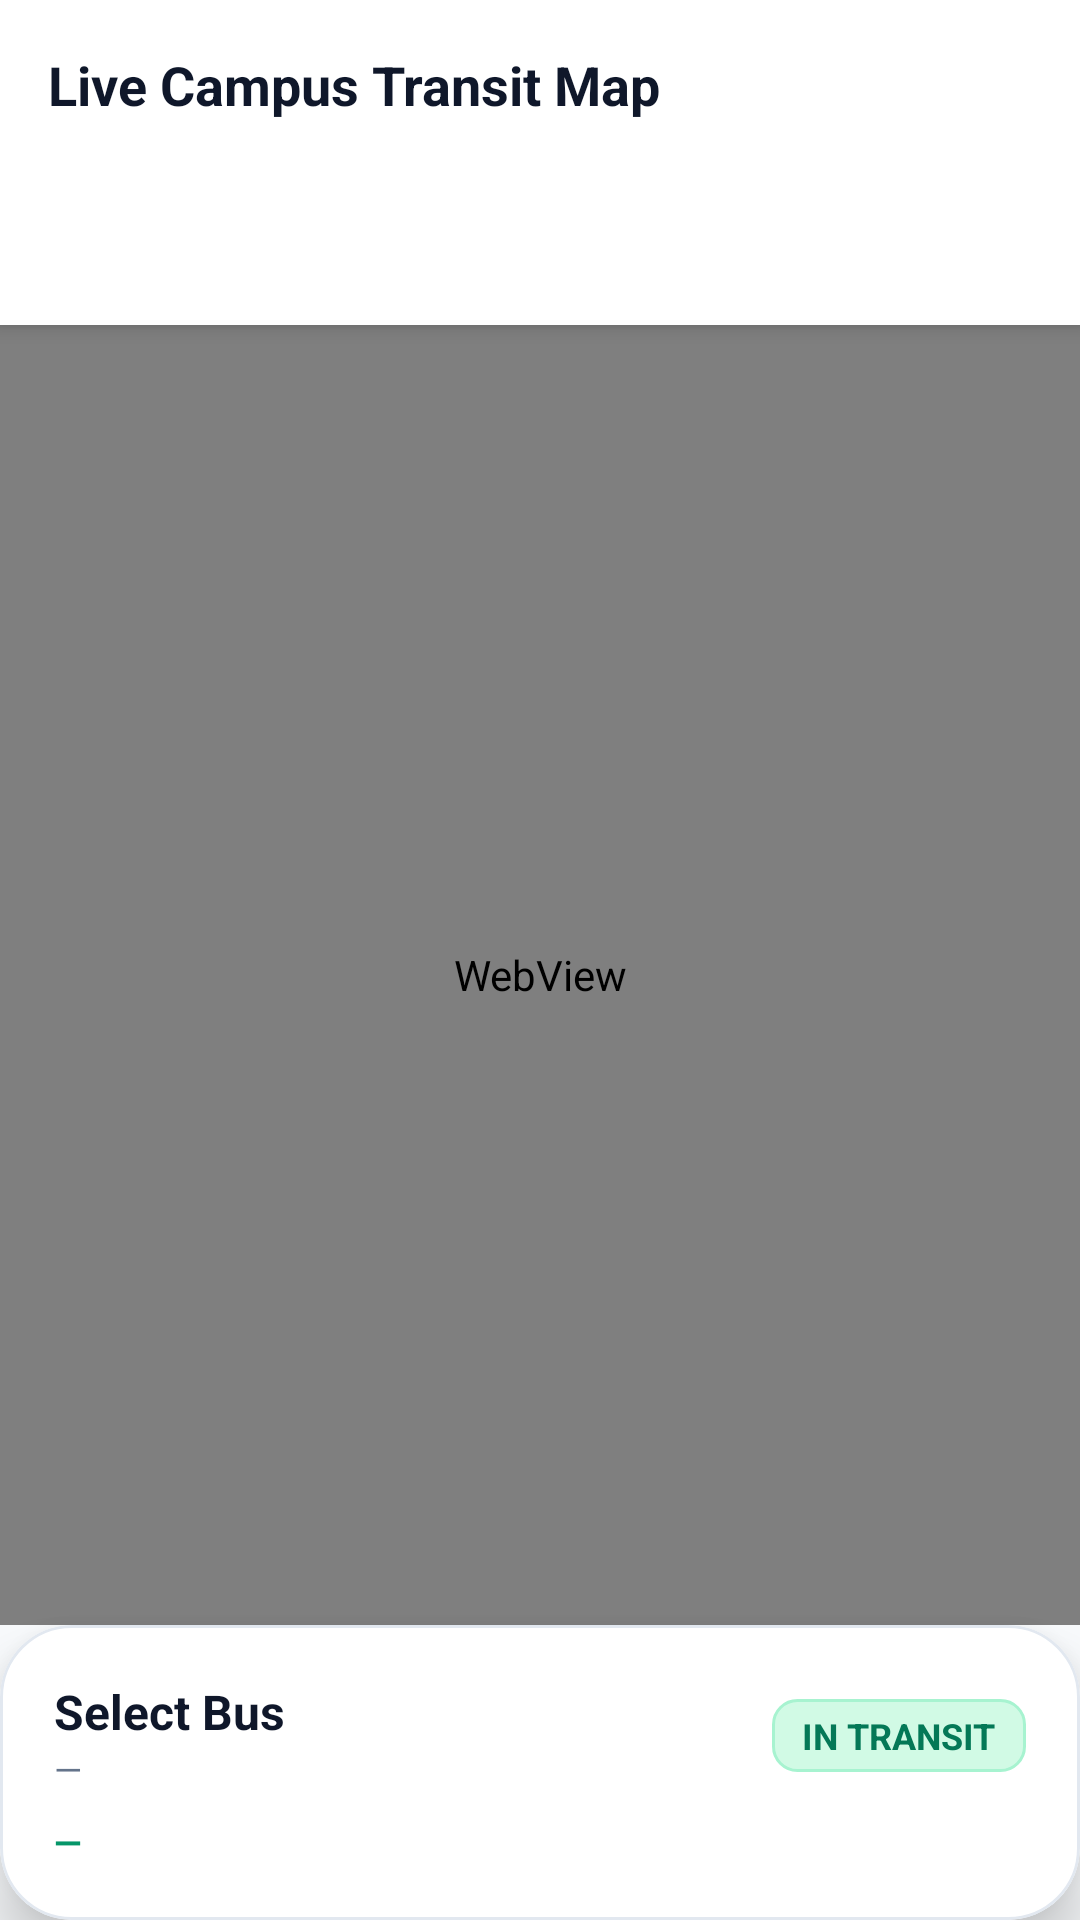

Reconstruct the res/layout file that produces this screen, plus the resources it refers to.
<!-- AndroidManifest.xml: application theme Theme.UniTrack -->
<!-- res/layout/fragment_student_live_bus.xml -->
<?xml version="1.0" encoding="utf-8"?>
<androidx.constraintlayout.widget.ConstraintLayout xmlns:android="http://schemas.android.com/apk/res/android"
    xmlns:app="http://schemas.android.com/apk/res-auto"
    android:layout_width="match_parent"
    android:layout_height="match_parent"
    android:background="@color/background">

    
    <LinearLayout
        android:id="@+id/topBar"
        android:layout_width="match_parent"
        android:layout_height="wrap_content"
        android:background="@color/white"
        android:elevation="4dp"
        android:orientation="vertical"
        android:padding="16dp"
        app:layout_constraintTop_toTopOf="parent">

        <TextView
            android:layout_width="wrap_content"
            android:layout_height="wrap_content"
            android:text="Live Campus Transit Map"
            android:textColor="@color/text_primary"
            android:textSize="18sp"
            android:textStyle="bold" />

        <Spinner
            android:id="@+id/spActiveBusSelect"
            android:layout_width="match_parent"
            android:layout_height="44dp"
            android:layout_marginTop="8dp"
            android:background="@drawable/bg_card_rounded" />
    </LinearLayout>

    
    <FrameLayout
        android:id="@+id/mapFragmentContainer"
        android:layout_width="match_parent"
        android:layout_height="0dp"
        app:layout_constraintBottom_toTopOf="@id/cardBusDetail"
        app:layout_constraintTop_toBottomOf="@id/topBar">

        <WebView
            android:id="@+id/mapWebView"
            android:layout_width="match_parent"
            android:layout_height="match_parent" />

        <LinearLayout
            android:id="@+id/telemetryFallback"
            android:layout_width="match_parent"
            android:layout_height="match_parent"
            android:background="#E2E8F0"
            android:gravity="center"
            android:orientation="vertical"
            android:padding="20dp"
            android:visibility="gone">

            <ImageView
                android:layout_width="48dp"
                android:layout_height="48dp"
                android:src="@android:drawable/ic_menu_compass"
                app:tint="@color/primary" />

            <TextView
                android:id="@+id/tvLiveCoords"
                android:layout_width="wrap_content"
                android:layout_height="wrap_content"
                android:layout_marginTop="8dp"
                android:fontFamily="monospace"
                android:text="22.2887° N, 73.3634° E"
                android:textColor="@color/text_primary"
                android:textSize="14sp"
                android:textStyle="bold" />

            <TextView
                android:id="@+id/tvLiveTelemetrySpeed"
                android:layout_width="wrap_content"
                android:layout_height="wrap_content"
                android:layout_marginTop="4dp"
                android:text="Status: Buses Stationed at Campus Depot"
                android:textColor="@color/primary"
                android:textSize="12sp"
                android:textStyle="bold" />
        </LinearLayout>
    </FrameLayout>

    
    <com.google.android.material.card.MaterialCardView
        android:id="@+id/cardBusDetail"
        style="@style/Widget.UniTrack.Card"
        android:layout_width="match_parent"
        android:layout_height="wrap_content"
        app:cardCornerRadius="24dp"
        app:cardElevation="12dp"
        app:layout_constraintBottom_toBottomOf="parent">

        <LinearLayout
            android:layout_width="match_parent"
            android:layout_height="wrap_content"
            android:orientation="vertical"
            android:padding="18dp">

            <LinearLayout
                android:layout_width="match_parent"
                android:layout_height="wrap_content"
                android:gravity="center_vertical"
                android:orientation="horizontal">

                <LinearLayout
                    android:layout_width="0dp"
                    android:layout_height="wrap_content"
                    android:layout_weight="1"
                    android:orientation="vertical">

                    <TextView
                        android:id="@+id/tvSelectedBusNumber"
                        android:layout_width="wrap_content"
                        android:layout_height="wrap_content"
                        android:text="Select Bus"
                        android:textColor="@color/text_primary"
                        android:textSize="16sp"
                        android:textStyle="bold" />

                    <TextView
                        android:id="@+id/tvSelectedBusRoute"
                        android:layout_width="wrap_content"
                        android:layout_height="wrap_content"
                        android:text="—"
                        android:textColor="@color/text_secondary"
                        android:textSize="12sp" />
                </LinearLayout>

                <TextView
                    android:id="@+id/tvLiveSpeedBadge"
                    android:layout_width="wrap_content"
                    android:layout_height="wrap_content"
                    android:background="@drawable/bg_badge_emerald"
                    android:paddingStart="10dp"
                    android:paddingTop="4dp"
                    android:paddingEnd="10dp"
                    android:paddingBottom="4dp"
                    android:text="IN TRANSIT"
                    android:textColor="@color/primary_dark"
                    android:textSize="12sp"
                    android:textStyle="bold" />
            </LinearLayout>

            <TextView
                android:id="@+id/tvEtaNextStop"
                android:layout_width="wrap_content"
                android:layout_height="wrap_content"
                android:layout_marginTop="8dp"
                android:text="—"
                android:textColor="@color/primary"
                android:textSize="12sp"
                android:textStyle="bold" />

        </LinearLayout>
    </com.google.android.material.card.MaterialCardView>

</androidx.constraintlayout.widget.ConstraintLayout>
<!-- resources referenced by this layout -->
<resources>
  <color name="background">#F8FAFC</color>
  <color name="primary">#059669</color>
  <color name="primary_dark">#047857</color>
  <color name="text_primary">#0F172A</color>
  <color name="text_secondary">#64748B</color>
  <color name="white">#FFFFFF</color>
  <!-- drawable bg_badge_emerald (drawable) -->
  <?xml version="1.0" encoding="utf-8"?>
  <shape xmlns:android="http://schemas.android.com/apk/res/android"
      android:shape="rectangle">
      <corners android:radius="8dp" />
      <solid android:color="#D1FAE5" />
      <stroke android:width="1dp" android:color="#A7F3D0" />
  </shape>
  <style name="Widget.UniTrack.Card" parent="Widget.MaterialComponents.CardView">
          <item name="cardCornerRadius">20dp</item>
          <item name="cardElevation">2dp</item>
          <item name="cardBackgroundColor">@color/card_background</item>
          <item name="strokeColor">@color/border</item>
          <item name="strokeWidth">1dp</item>
      </style>
  <style name="Theme.UniTrack" parent="Theme.MaterialComponents.DayNight.NoActionBar">
          
          <item name="colorPrimary">@color/primary</item>
          <item name="colorPrimaryVariant">@color/primary_dark</item>
          <item name="colorOnPrimary">@color/pure_white</item>
          
          <item name="colorSecondary">@color/secondary</item>
          <item name="colorSecondaryVariant">@color/secondary_light</item>
          <item name="colorOnSecondary">@color/pure_white</item>
          
          <item name="android:statusBarColor">@color/surface</item>
          <item name="android:windowLightStatusBar">true</item>
          <item name="android:windowBackground">@color/background</item>
          <item name="colorSurface">@color/surface</item>
          <item name="colorOnSurface">@color/text_primary</item>
  
          
          <item name="android:textColor">@color/text_primary</item>
          <item name="android:textColorPrimary">@color/text_primary</item>
          <item name="android:textColorSecondary">@color/text_secondary</item>
          <item name="android:textColorHint">@color/input_hint</item>
          <item name="android:editTextColor">@color/input_text</item>
  
          
          <item name="textInputStyle">@style/Widget.UniTrack.TextInputLayout</item>
          <item name="editTextStyle">@style/Widget.UniTrack.EditText</item>
      </style>
  <color name="card_background">#FFFFFF</color>
  <color name="border">#E2E8F0</color>
  <color name="pure_white">#FFFFFF</color>
  <color name="secondary">#0F172A</color>
  <color name="secondary_light">#1E293B</color>
  <color name="surface">#FFFFFF</color>
  <color name="input_hint">#64748B</color>
  <color name="input_text">#0F172A</color>
  <style name="Widget.UniTrack.TextInputLayout" parent="Widget.MaterialComponents.TextInputLayout.OutlinedBox">
          <item name="boxStrokeColor">@color/primary</item>
          <item name="hintTextColor">@color/primary</item>
          <item name="android:textColorHint">@color/input_hint</item>
          <item name="boxBackgroundColor">@color/input_background</item>
          <item name="boxCornerRadiusTopStart">12dp</item>
          <item name="boxCornerRadiusTopEnd">12dp</item>
          <item name="boxCornerRadiusBottomStart">12dp</item>
          <item name="boxCornerRadiusBottomEnd">12dp</item>
      </style>
  <style name="Widget.UniTrack.EditText" parent="Widget.MaterialComponents.TextInputEditText.OutlinedBox">
          <item name="android:textColor">@color/input_text</item>
          <item name="android:textColorHint">@color/input_hint</item>
          <item name="android:textSize">14sp</item>
      </style>
  <color name="input_background">#FFFFFF</color>
</resources>
